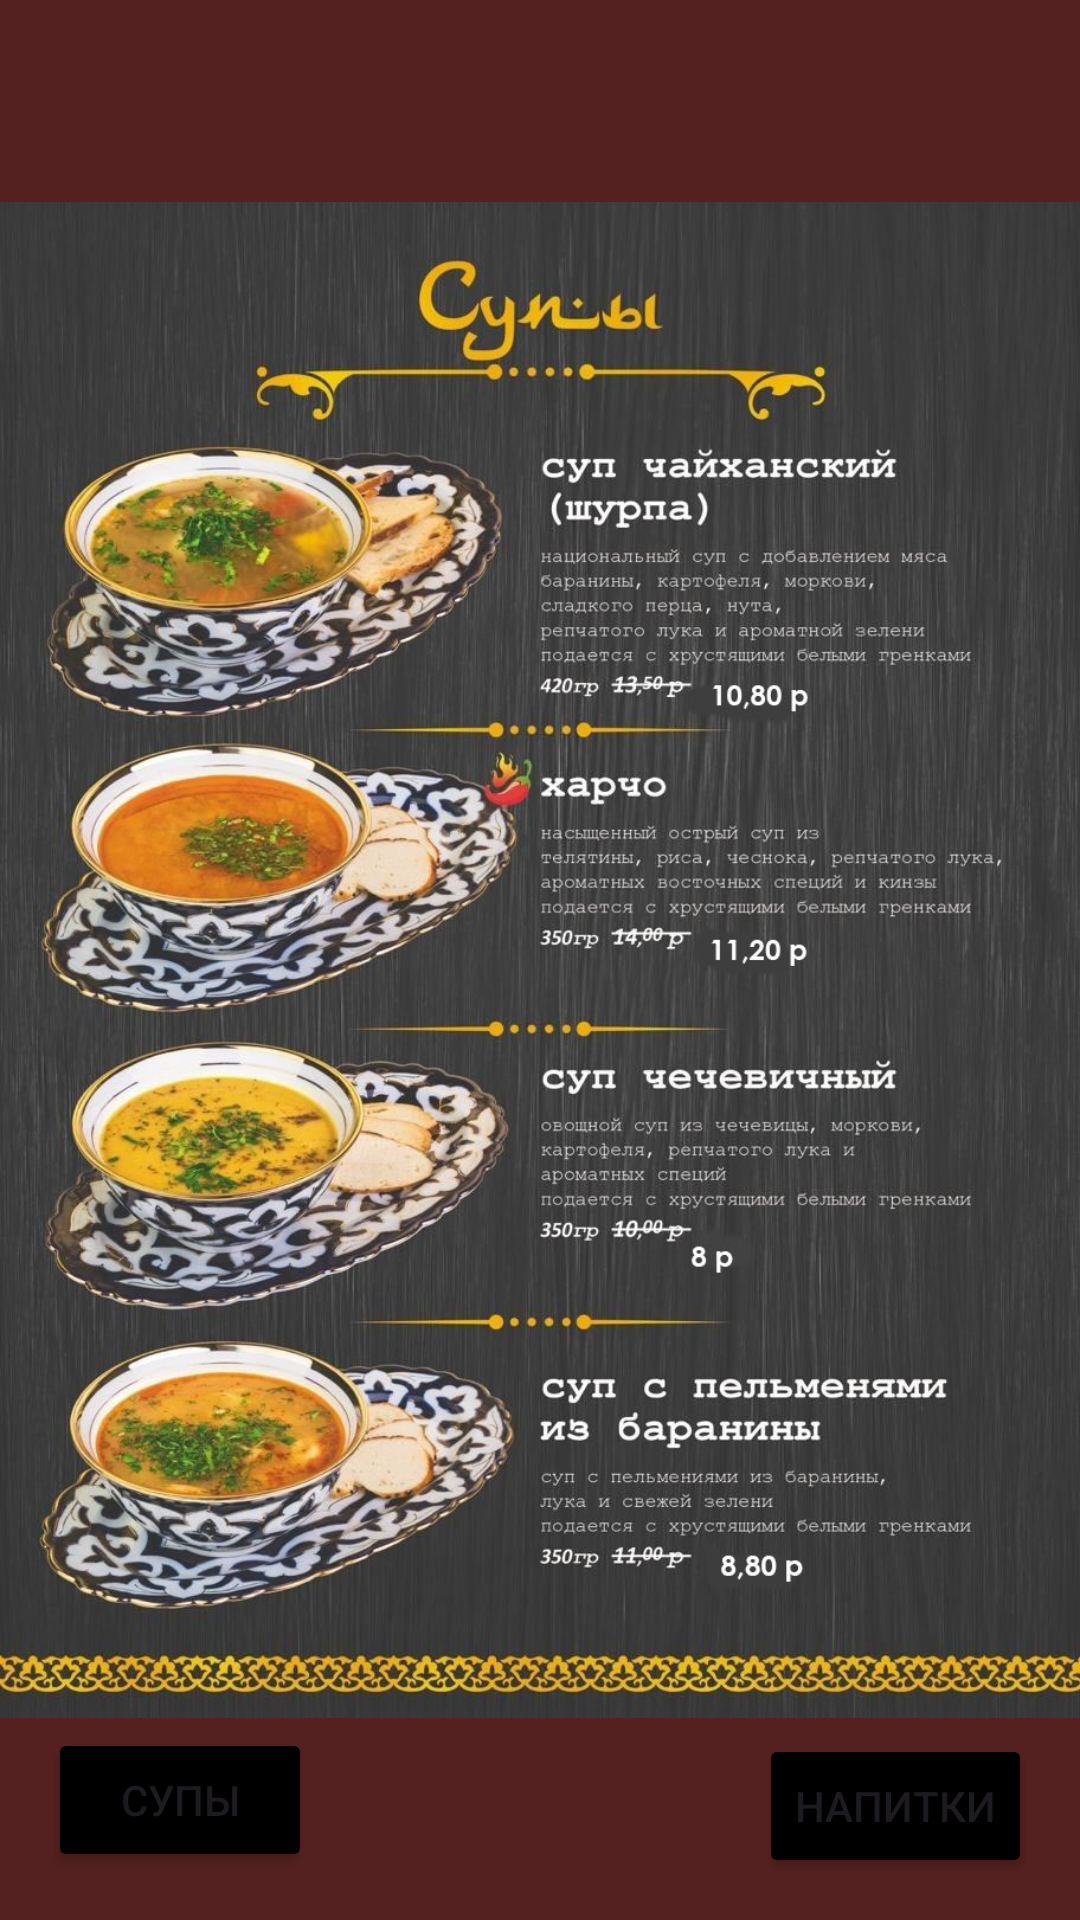

Layout XML and referenced resources for this Android screen:
<!-- AndroidManifest.xml: application theme Theme.Saidhodjaev -->
<!-- res/layout/third_activity.xml -->
<?xml version="1.0" encoding="utf-8"?>
<androidx.constraintlayout.widget.ConstraintLayout xmlns:android="http://schemas.android.com/apk/res/android"
    xmlns:app="http://schemas.android.com/apk/res-auto"
    xmlns:tools="http://schemas.android.com/tools"
    android:layout_width="match_parent"
    android:layout_height="match_parent">

    <ImageView
        android:id="@+id/imageView3"
        android:layout_width="wrap_content"
        android:layout_height="wrap_content"
        android:background="#552020"
        android:backgroundTint="#552020"
        app:layout_constraintBottom_toBottomOf="parent"
        app:layout_constraintEnd_toEndOf="parent"
        app:layout_constraintStart_toStartOf="parent"
        app:layout_constraintTop_toTopOf="parent"
        app:srcCompat="@drawable/menu2" />

    <Button
        android:id="@+id/button7"
        android:layout_width="wrap_content"
        android:layout_height="wrap_content"
        android:layout_marginStart="16dp"
        android:layout_marginBottom="16dp"
        android:backgroundTint="#000000"
        android:text="Супы"
        app:layout_constraintBottom_toBottomOf="parent"
        app:layout_constraintStart_toStartOf="parent" />

    <Button
        android:id="@+id/button8"
        android:layout_width="wrap_content"
        android:layout_height="wrap_content"
        android:layout_marginEnd="16dp"
        android:layout_marginBottom="14dp"
        android:backgroundTint="#000000"
        android:text="Напитки"
        app:layout_constraintBottom_toBottomOf="parent"
        app:layout_constraintEnd_toEndOf="parent" />
</androidx.constraintlayout.widget.ConstraintLayout>
<!-- resources referenced by this layout -->
<resources>
  <!-- drawable menu2: jpg bitmap (drawable, 274262 bytes) -->
  <style name="Theme.Saidhodjaev" parent="Base.Theme.Saidhodjaev" />
  <style name="Base.Theme.Saidhodjaev" parent="Theme.Material3.DayNight.NoActionBar">
          
          
      </style>
</resources>
